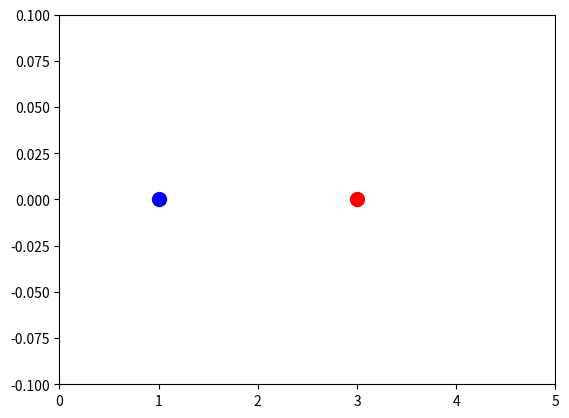

Write Python code to recreate this figure. (Note: this script raises an exception after producing the figure.)
#Projeto 1 Noisr

#imports
import numpy as np
import matplotlib.pyplot as plt
from matplotlib.animation import FuncAnimation

#variables
radius = 0.1
initial_pos1 = 1
initial_pos2 = 3
initial_velocity1 = 0.1
initial_velocity2 = -0.1
mass1 = 2.0
mass2 = 2.5
num_frames = 500
box_size = 5

#collision function
def simulate_collision(initial_pos1, initial_pos2, initial_velocity1, initial_velocity2, mass1, mass2, num_frames, box_size):
    #lists to save ball positions (***)
    ball1_x = [initial_pos1]
    ball2_x = [initial_pos2]
    
    #give first velocities to the balls
    ball1_velocity = initial_velocity1
    ball2_velocity = initial_velocity2

    #repeat actions below in each frame (from animation)
    for eachframe in range(num_frames):
        #change positions due to velocity
        ball1_newpos = ball1_x[-1] + ball1_velocity
        ball2_newpos = ball2_x[-1] + ball2_velocity

        #collisions with walls, so the balls stay inside the box
        if ball1_newpos + radius >= box_size or ball1_newpos - radius <= 0:
            ball1_velocity = -ball1_velocity
        if ball2_newpos + radius >= box_size or ball2_newpos - radius <= 0:
            ball2_velocity = -ball2_velocity
        
        #collisions between balls: had to put together energy conservation and linear momentum equations to get an equation independent of final velocity of each ball
        #because otherwise it wasn't working, because I couldn't solve both at the same time, and with the "newball1_velocity , newball2_velocity = ..." wasn't working either
        if abs(ball2_newpos - ball1_newpos) <= 2 * radius:
            newball1_velocity = (2 * mass2 / (mass1 + mass2)) * ball2_velocity + ((mass1 - mass2) / (mass1 + mass2)) * ball1_velocity 
            newball2_velocity = (2 * mass1 / (mass1 + mass2)) * ball1_velocity + ((mass2 - mass1) / (mass1 + mass2)) * ball2_velocity

            ball1_velocity = newball1_velocity
            ball2_velocity = newball2_velocity
        
        #append new positions to the list, so it gets updated in ***
        ball1_x.append(ball1_newpos)
        ball2_x.append(ball2_newpos)

    #create animation (function below)
    create_animation(ball1_x , ball2_x, box_size)

#animation function
def create_animation(positions1, positions2, box_size):
    num_frames = len(positions1)

    fig, ax = plt.subplots()
    ax.set_xlim(0, box_size)
    ax.set_ylim(-0.1, 0.1)

    ball1 , = ax.plot(positions1[0], 0, 'bo', markersize=10) 
    ball2 , = ax.plot(positions2[0], 0, 'ro', markersize=10)  

    def update(frame):
        ball1.set_xdata(positions1[frame])
        ball2.set_xdata(positions2[frame])
        return ball1 , ball2
    
    ani = FuncAnimation(fig , update, frames=num_frames, blit=True)
    plt.show()

    plt.close()

#execute code
simulate_collision(initial_pos1, initial_pos2, initial_velocity1, initial_velocity2, mass1, mass2, num_frames, box_size)